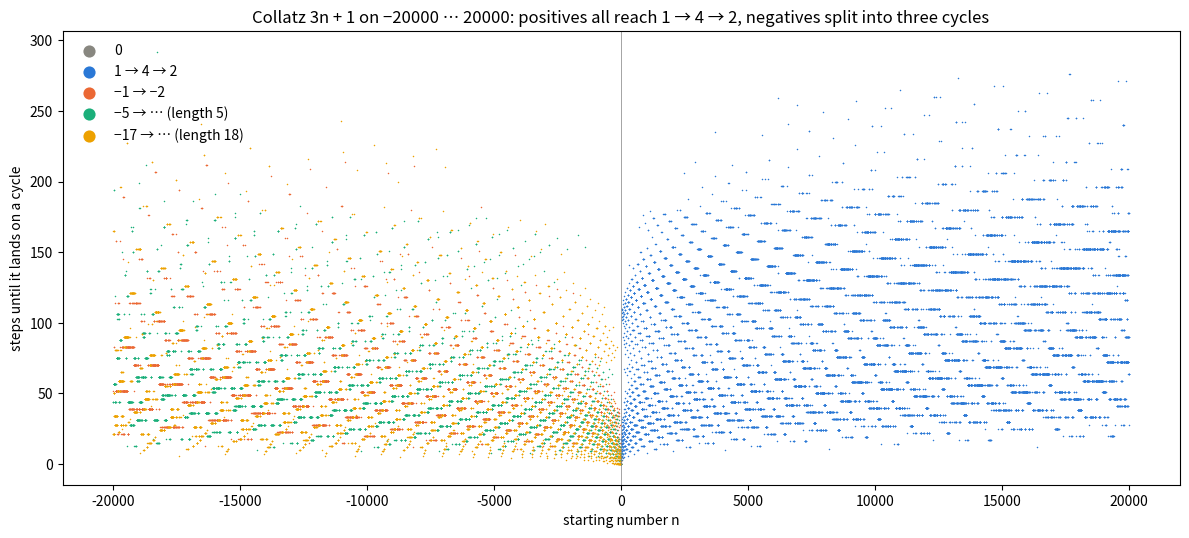

Python code for this plot: (Note: this script raises an exception after producing the figure.)
"""Collatz on all integers, negative ones included.

n -> n/2 if n is even, 3n + 1 if n is odd. Every start in [-N, N] is followed until
it lands on a cycle. On the positive side that is always 1 -> 4 -> 2 (checked here;
conjectured in general). On the negative side three cycles appear.

    python collatz_negative.py
    python collatz_negative.py --N 100000
"""
import argparse

import matplotlib.pyplot as plt
import numpy as np

CYCLES = {
    "0": (0,),
    "1 → 4 → 2": (1, 4, 2),
    "−1 → −2": (-1, -2),
    "−5 → … (length 5)": (-5, -14, -7, -20, -10),
    "−17 → … (length 18)": (-17, -50, -25, -74, -37, -110, -55, -164, -82,
                            -41, -122, -61, -182, -91, -272, -136, -68, -34),
}
COLORS = ["#888780", "#2a78d6", "#eb6834", "#1baf7a", "#eda100"]


def step(n):
    return n // 2 if n % 2 == 0 else 3 * n + 1


def settle(n, on_cycle):
    """Steps until n first lands on a known cycle, and which cycle."""
    k = 0
    while n not in on_cycle:
        n = step(n)
        k += 1
    return k, on_cycle[n]


if __name__ == "__main__":
    p = argparse.ArgumentParser()
    p.add_argument("--N", type=int, default=20000)
    p.add_argument("--out", default="output/collatz_negative.png")
    a = p.parse_args()

    on_cycle = {m: i for i, c in enumerate(CYCLES.values()) for m in c}
    ns = np.arange(-a.N, a.N + 1)
    res = np.array([settle(int(n), on_cycle) for n in ns])
    steps, which = res[:, 0], res[:, 1]

    neg = ns < 0
    for i, name in enumerate(CYCLES):
        k = int((which[neg] == i).sum())
        if k:
            print(f"{name:22s} {k:6d} of {neg.sum()} negative starts ({100 * k / neg.sum():.1f}%)")

    fig, ax = plt.subplots(figsize=(12, 5.5), dpi=150)
    for i, name in enumerate(CYCLES):
        m = which == i
        ax.scatter(ns[m], steps[m], s=1.2, color=COLORS[i], label=name, linewidths=0)
    ax.axvline(0, color="gray", lw=0.5)
    ax.set_xlabel("starting number n")
    ax.set_ylabel("steps until it lands on a cycle")
    ax.set_title(f"Collatz 3n + 1 on −{a.N} … {a.N}: positives all reach 1 → 4 → 2, negatives split into three cycles")
    ax.legend(markerscale=8, frameon=False, loc="upper left")
    fig.tight_layout()
    fig.savefig(a.out)
    print("saved", a.out)
